Run: headless pygame with SDL's dummy video driver; simulated clock (each Clock.tick advances the game by its frame time, no real sleeping); random seed 0; keys injected as events and as key.get_pressed() state; no mouse input.
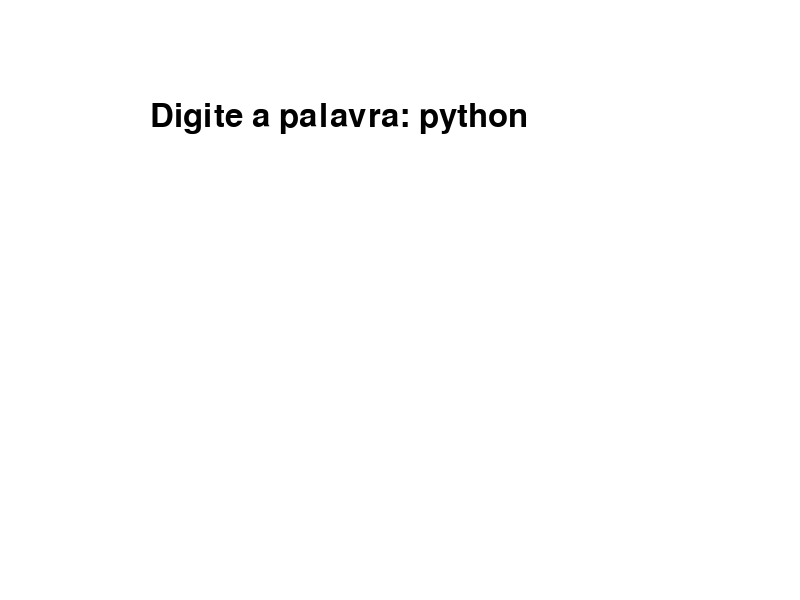
Frame 1 of 4 · flips 1–60 · no input
Frame 2 of 4 · flips 61–180 · tapped SPACE, RETURN · held RIGHT (→), D · screen unchanged from frame 1, image omitted
Frame 3 of 4 · flips 181–300 · held DOWN (↓), S · screen unchanged from frame 2, image omitted
Frame 4 of 4 · flips 301–420 · held LEFT (←), A, UP (↑), W · screen unchanged from frame 3, image omitted

The pygame program that drew these frames:

import pygame
import random
import time

# Inicializar o pygame
pygame.init()

# Definir as dimensões da tela
WIDTH, HEIGHT = 800, 600
screen = pygame.display.set_mode((WIDTH, HEIGHT))
pygame.display.set_caption("Jogo de Digitação")

# Definir as cores
BLACK = (0, 0, 0)
GREEN = (0, 255, 0)
RED = (255, 0, 0)
WHITE = (255, 255, 255)

# Fonte
font = pygame.font.Font(None, 48)

# Lista de palavras para o jogo
words = ["python", "programming", "developer", "pygame", "algorithm"]

# Função para desenhar texto na tela
def draw_text(text, x, y, color):
    text_surface = font.render(text, True, color)
    screen.blit(text_surface, (x, y))

# Função principal do jogo
def game():
    word_index = 0
    total_time = 0
    num_words = len(words)
    word = words[word_index]
    typed_word = ""
    start_time = None
    game_over = False

    while not game_over:
        screen.fill(WHITE)
        draw_text("Digite a palavra: " + word, 150, 100, BLACK)

        # Verificar se o jogador acertou a palavra
        if typed_word == word:
            if start_time is None:
                start_time = time.time()

            time_taken = time.time() - start_time
            total_time += time_taken
            word_index += 1
            if word_index >= num_words:
                game_over = True
            else:
                word = words[word_index]
                typed_word = ""
                start_time = None

        pygame.display.update()

        for event in pygame.event.get():
            if event.type == pygame.QUIT:
                game_over = True
            elif event.type == pygame.KEYDOWN:
                if event.key == pygame.K_BACKSPACE:
                    typed_word = typed_word[:-1]
                else:
                    typed_word += event.unicode

        pygame.time.Clock().tick(60)

    # Calcular média de tempo
    if num_words > 0:
        avg_time = total_time / num_words
        screen.fill(WHITE)
        draw_text(f"Tempo médio por palavra: {avg_time:.2f} segundos", 150, HEIGHT // 2, BLACK)
        pygame.display.update()
        pygame.time.wait(2000)

    pygame.quit()

# Iniciar o jogo
game()
